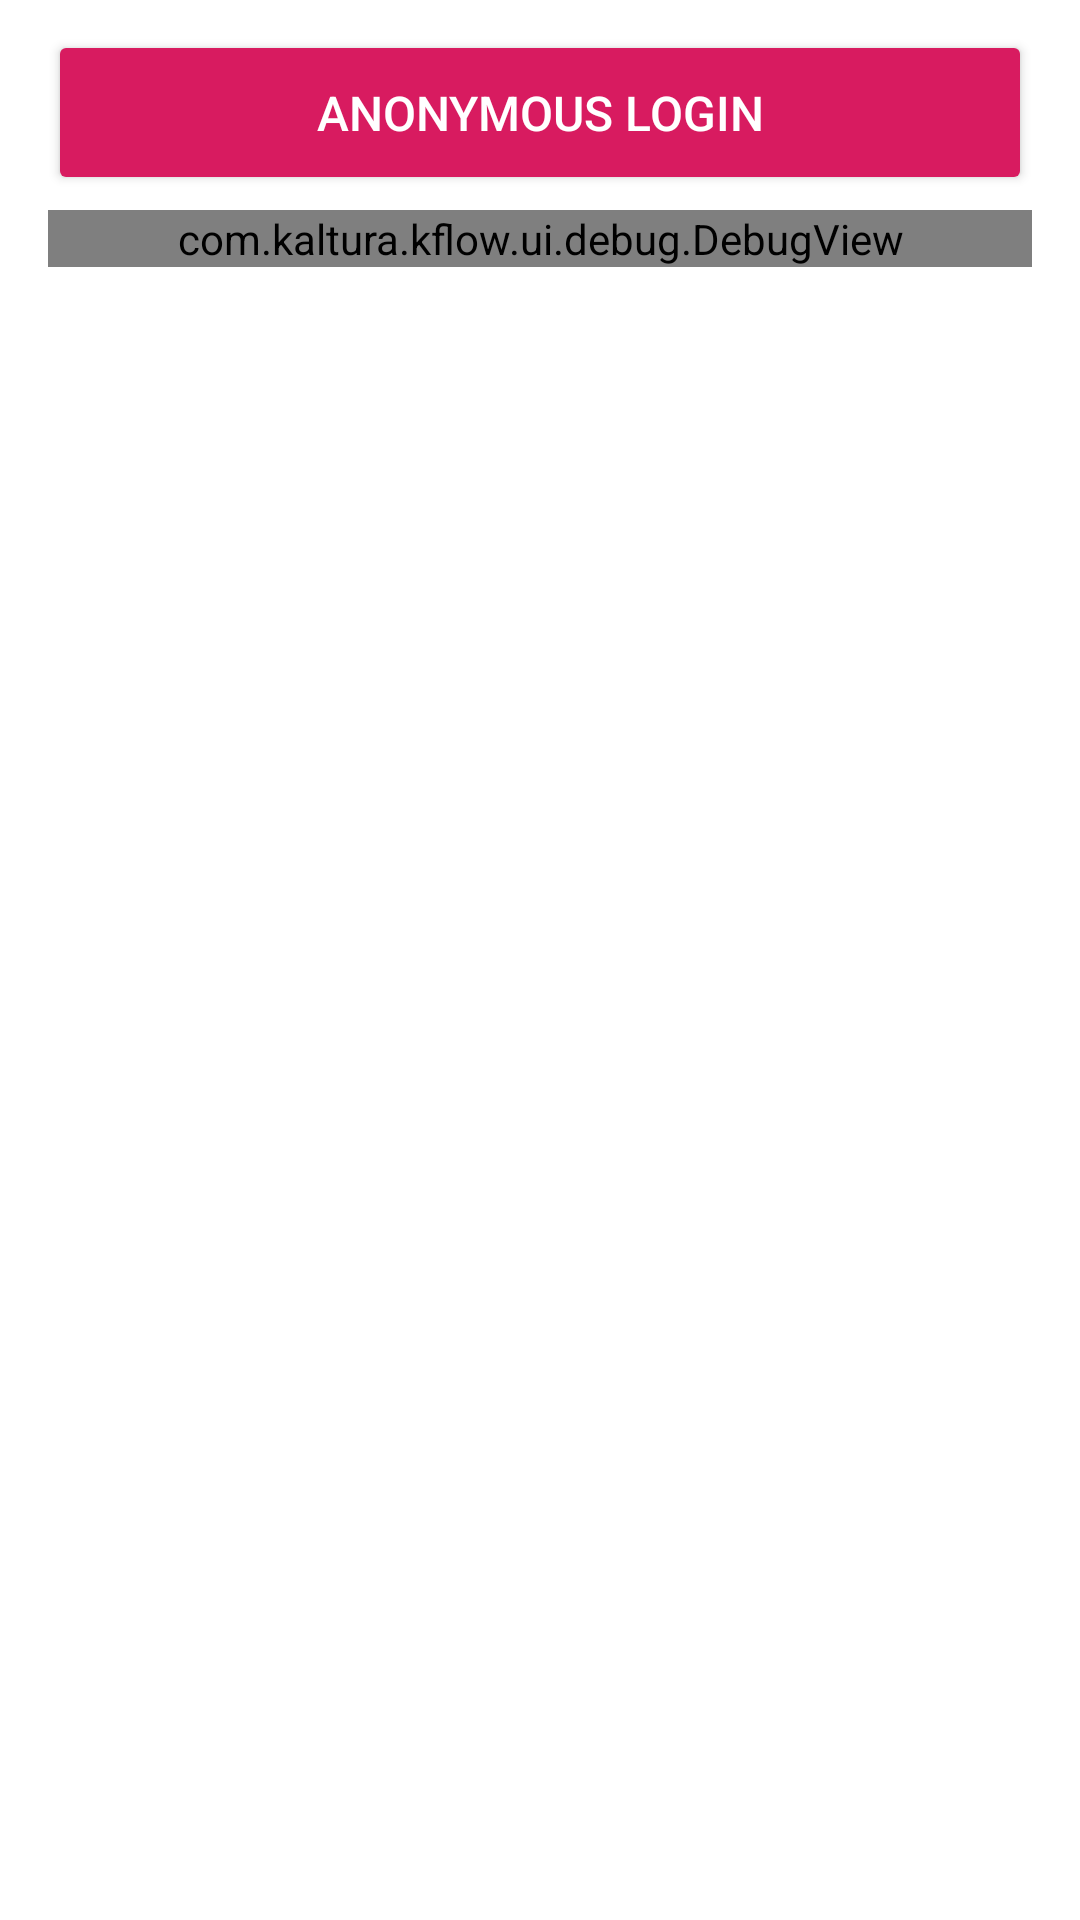

This screen was rendered from an Android layout file. Write that file and the resources it references.
<!-- AndroidManifest.xml: application theme AppTheme -->
<!-- res/layout/fragment_anonymous_login.xml -->
<?xml version="1.0" encoding="utf-8"?>
<ScrollView xmlns:android="http://schemas.android.com/apk/res/android"
    android:layout_width="match_parent"
    android:layout_height="match_parent">

    <LinearLayout
        android:layout_width="match_parent"
        android:layout_height="wrap_content"
        android:orientation="vertical"
        android:paddingStart="16dp"
        android:paddingTop="10dp"
        android:paddingEnd="16dp">

        <androidx.appcompat.widget.AppCompatButton
            android:id="@+id/login"
            android:layout_width="match_parent"
            android:layout_height="55dp"
            android:layout_marginBottom="5dp"
            android:backgroundTint="@color/colorAccent"
            android:gravity="center"
            android:text="Anonymous login"
            android:textColor="@android:color/white"
            android:textSize="16sp" />

        <com.example.kflow.ui.debug.DebugView
            android:id="@+id/debug_view"
            android:layout_width="match_parent"
            android:layout_height="wrap_content" />
    </LinearLayout>
</ScrollView>
<!-- resources referenced by this layout -->
<resources>
  <color name="colorAccent">#D81B60</color>
  <style name="AppTheme" parent="Theme.MaterialComponents.Light.DarkActionBar">
          
          <item name="colorPrimary">@color/colorPrimary</item>
          <item name="colorPrimaryDark">@color/colorPrimaryDark</item>
          <item name="colorAccent">@color/colorAccent</item>
  
          <item name="windowActionBar">false</item>
          <item name="windowNoTitle">true</item>
          <item name="android:windowDrawsSystemBarBackgrounds">true</item>
      </style>
  <color name="colorPrimary">#546E7A</color>
  <color name="colorPrimaryDark">#37474F</color>
</resources>
